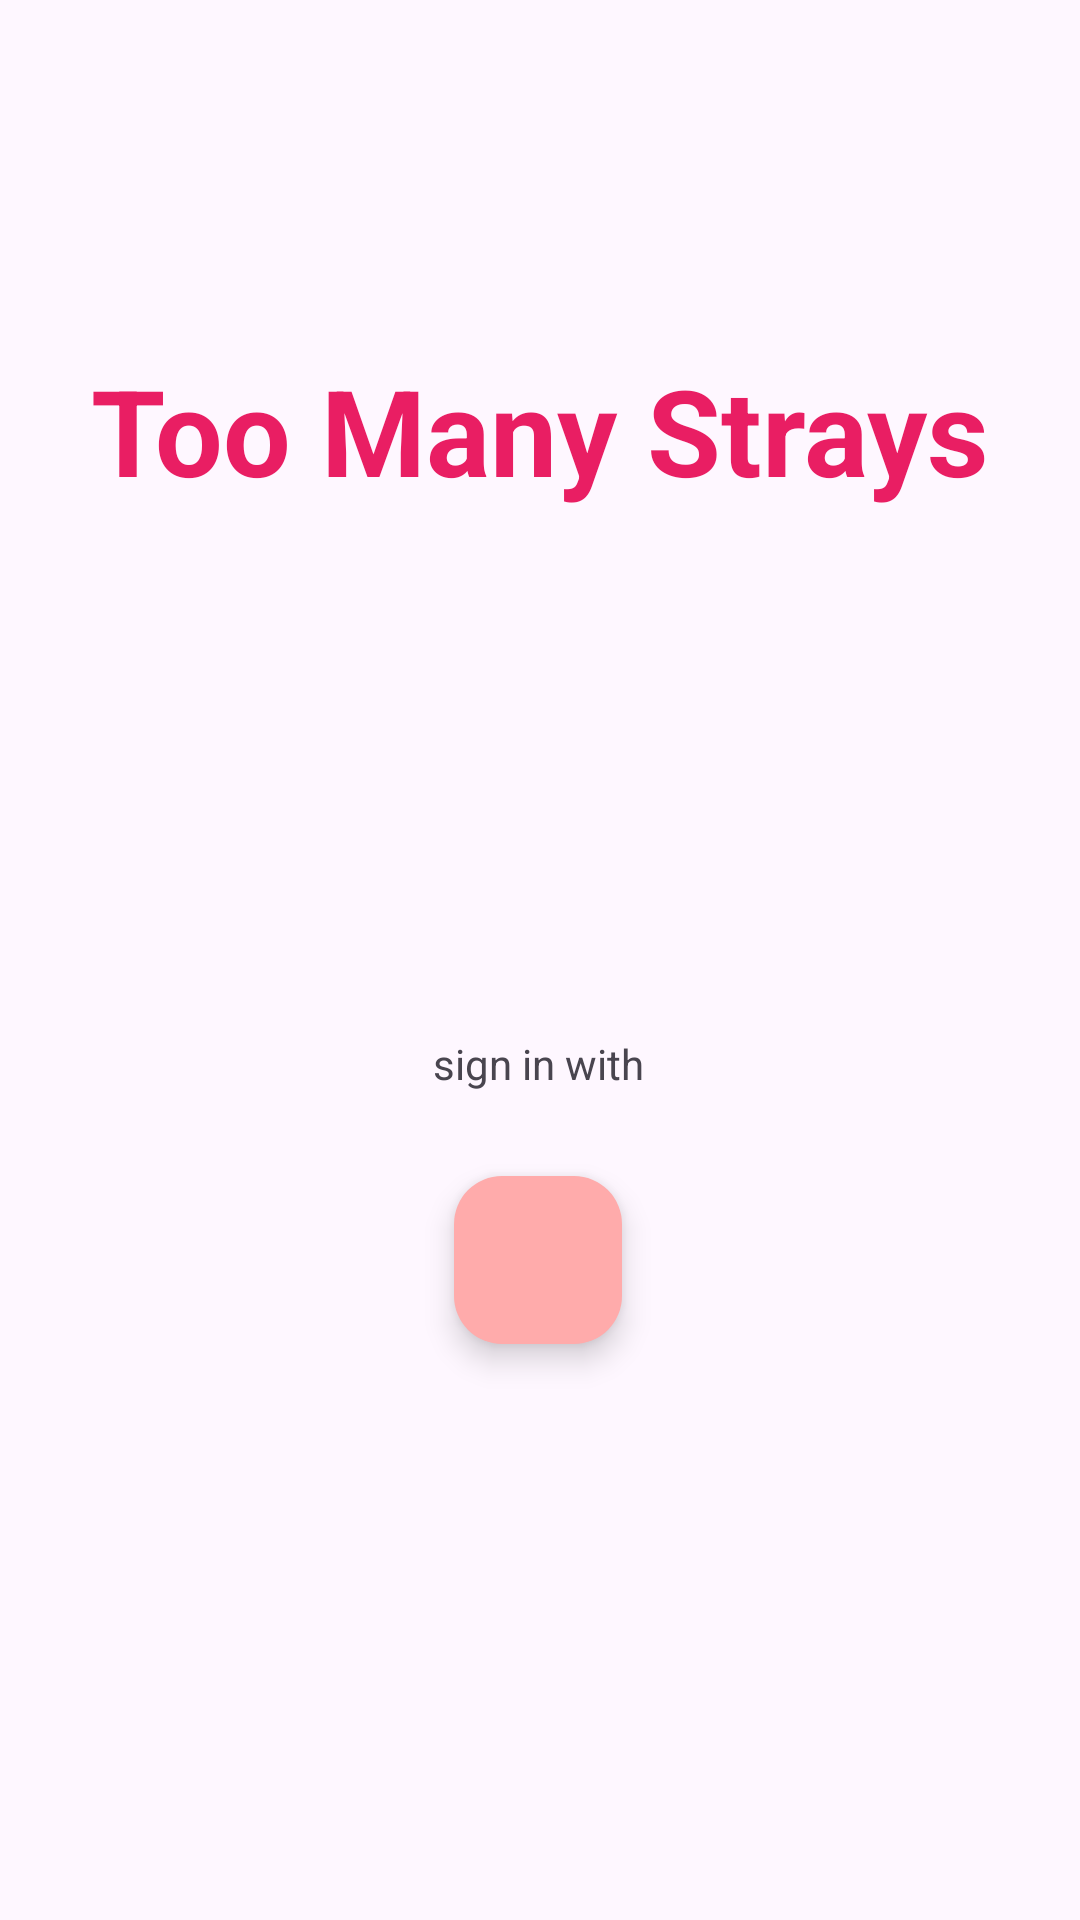

This screen was rendered from an Android layout file. Write that file and the resources it references.
<!-- AndroidManifest.xml: application theme Theme.TooManyStrays -->
<!-- res/layout/activity_signin.xml -->
<?xml version="1.0" encoding="utf-8"?>
<androidx.constraintlayout.widget.ConstraintLayout xmlns:android="http://schemas.android.com/apk/res/android"
    xmlns:app="http://schemas.android.com/apk/res-auto"
    xmlns:tools="http://schemas.android.com/tools"
    android:id="@+id/ConsLayout_Login"
    android:layout_width="match_parent"
    android:layout_height="match_parent"
    tools:context=".activities.SigninActivity">

    <TextView
        android:id="@+id/textName"
        android:layout_width="wrap_content"
        android:layout_height="wrap_content"
        android:text="Too Many Strays"
        android:textColor="#E91E63"
        android:textSize="40sp"
        android:textStyle="bold"
        app:layout_constraintBottom_toBottomOf="parent"
        app:layout_constraintEnd_toEndOf="parent"
        app:layout_constraintStart_toStartOf="parent"
        app:layout_constraintTop_toTopOf="parent"
        app:layout_constraintVertical_bias="0.199" />

    <com.google.android.material.imageview.ShapeableImageView
        android:id="@+id/imageLogo"
        android:layout_width="220dp"
        android:layout_height="182dp"
        android:layout_marginTop="220dp"
        android:background="#00FFFFFF"
        app:layout_constraintEnd_toEndOf="parent"
        app:layout_constraintHorizontal_bias="0.497"
        app:layout_constraintStart_toStartOf="parent"
        app:layout_constraintTop_toTopOf="parent"
        tools:srcCompat="@drawable/logo_wakeup"
        app:shapeAppearanceOverlay="@style/RoundedSquare30dp" />

    <TextView
        android:id="@+id/textSigin"
        android:layout_width="wrap_content"
        android:layout_height="wrap_content"
        android:layout_marginBottom="28dp"
        android:text="sign in with"
        app:layout_constraintBottom_toTopOf="@+id/buttonSignin"
        app:layout_constraintEnd_toEndOf="parent"
        app:layout_constraintHorizontal_bias="0.498"
        app:layout_constraintStart_toStartOf="parent" />

    <com.google.android.material.floatingactionbutton.FloatingActionButton
        android:id="@+id/buttonSignin"
        android:layout_width="wrap_content"
        android:layout_height="wrap_content"
        android:layout_marginBottom="192dp"
        android:clickable="true"
        android:contentDescription="signin button"
        android:focusable="true"
        app:backgroundTint="#FFABAB"
        app:layout_constraintBottom_toBottomOf="parent"
        app:layout_constraintEnd_toEndOf="parent"
        app:layout_constraintHorizontal_bias="0.498"
        app:layout_constraintStart_toStartOf="parent"
        app:srcCompat="@drawable/ic_google" />


</androidx.constraintlayout.widget.ConstraintLayout>
<!-- resources referenced by this layout -->
<resources>
  <style name="RoundedSquare30dp">
          <item name="cornerSize">30dp</item>
      </style>
  <style name="Theme.TooManyStrays" parent="Base.Theme.TooManyStrays" />
  <style name="Base.Theme.TooManyStrays" parent="Theme.Material3.DayNight.NoActionBar">
          
          <item name="colorPrimary">#FFABAB</item>
          <item name="colorPrimaryVariant">#ED9595</item>
          <item name="colorOnPrimary">@color/white</item>
          
          <item name="colorSecondary">#EC8C8C</item>
          <item name="colorSecondaryVariant">#E16363</item>
          <item name="colorOnSecondary">@color/black</item>
          
          <item name="android:statusBarColor" tools:targetApi="l">#ED9595</item>
          
      </style>
  <color name="white">#FFFFFFFF</color>
  <color name="black">#FF000000</color>
</resources>
